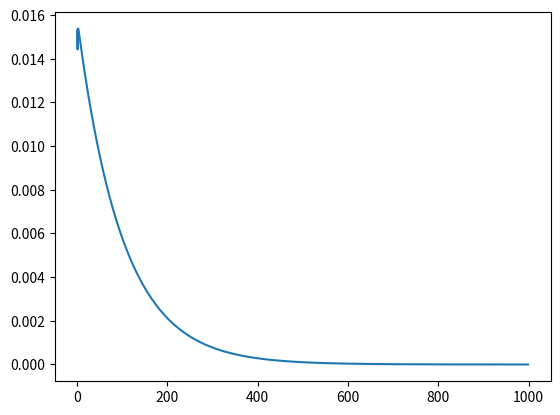

Reproduce this figure in Python.
import numpy as np
import matplotlib.pyplot as plt

def expectileRisk(tau):
    def u_f(y):
        return 2*((1 - tau) * np.maximum(0, y) - tau * np.maximum(0, -y))

    def rho_int(p, v, u_f):
        tol = np.sqrt(np.finfo(float).eps)

        bounds = [np.min(v), np.max(v)]

        while bounds[1] - bounds[0] > tol:
            mid = np.mean(bounds)
            tmp = np.dot(p, u_f((v - mid)))
            if tmp >= 0:
                bounds[0] = mid
            else:
                bounds[1] = mid

        return np.mean(bounds)

    def rho_f(p, v):
        return rho_int(p, v, u_f)

    return rho_f, u_f

def rand_multi(v, n):
    inds = np.argsort(v)
    tmp = v[inds]
    xs = rand_multi_int(tmp, n)
    xs = inds[xs]
    return xs

def rand_multi_int(v, n):
    v = np.maximum(0, v)
    v = v / np.sum(v)
    tmp = np.random.rand(n)
    xs = np.ones(n, dtype=int)
    for k in range(len(v) - 1):
        tmp = tmp - v[k]
        xs[tmp > 0] = k + 2
    return xs - 1  # subtracting 1 to match 0-based index in Python


S = 5
A = 2
np.random.seed(0)
P = np.random.rand(S, A, S)
P /= P.sum(axis=2, keepdims=True)

r = np.random.rand(S, A)

gamma = 0.99
r *= (1 - gamma)

risk_tau = 0.75
rho_f, u_f = expectileRisk(risk_tau)

itN = 1000

# Q-iteration
Q = np.zeros((S, A)) #np.random.rand(S, A)
Q_ = np.zeros((S, A))
hs = []

for it in range(itN):
    for s in range(S):
        for a in range(A):
            P_sa = P[s, a, :]
            Q_sa = r[s, a] + gamma * np.max(Q, axis=1)
            Q_[s, a] = rho_f(P_sa, Q_sa)


    hs.append(np.linalg.norm(Q - Q_))
    Q = Q_.copy()

Q1 = Q.copy()
plt.figure()
plt.plot(hs)
plt.show()



# Function to derive policy from Q-values
def get_policy(Q):
    policy = np.zeros((S, A))
    for s in range(S):
        policy[s, np.argmax(Q[s])] = 1.0
    return policy

# Evaluation function
def evaluate_policy(policy, num_episodes=100):
    returns = []
    for _ in range(num_episodes):
        state = np.random.randint(S)
        total_return = 0
        done = False
        while not done:
            action = np.random.choice(A, p=policy[state])
            next_state = np.random.choice(S, p=P[state, action])
            reward = r[state, action]
            total_return += reward
            if np.random.rand() < 0.1:  # Assuming a terminal state with a 10% chance
                done = True
            state = next_state
        returns.append(total_return)
    return returns

# Derive the policy from Q-values
policy = get_policy(Q)

# Evaluate the policy
num_episodes = 100
returns = evaluate_policy(policy, num_episodes)

# Print the results
print(f"Average return over {num_episodes} episodes: {np.mean(returns)}")
print(f"Standard deviation of return: {np.std(returns)}")

import numpy as np
import random


# Assume you have the following variables already defined
# Q1: Final Q-table from the Q-iteration algorithm
# S: Number of states
# A: Number of actions
# P: Transition probability matrix, shape (S, A, S)
# r: Reward matrix, shape (S, A)
# gamma: Discount factor

# Function to choose action using epsilon-greedy policy
def choose_action(state, Q, epsilon=0.1):
    if random.uniform(0, 1) < epsilon:
        return np.random.randint(A)  # Explore: Random action
    else:
        return np.argmax(Q[state])  # Exploit: Action with highest Q-value


# Function to simulate a step in the environment
def simulate_step(state, action, P, r):
    next_state = np.random.choice(S, p=P[state, action])
    reward = r[state, action]
    done = False  # Assuming no terminal states in this example
    return next_state, reward, done


# Generate buffer data
def generate_buffer(Q, P, r, num_episodes=100, max_steps_per_episode=100, epsilon=0.1):
    buffer = []

    for episode in range(num_episodes):
        state = np.random.randint(S)  # Start from a random state
        for step in range(max_steps_per_episode):
            action = choose_action(state, Q, epsilon)
            next_state, reward, done = simulate_step(state, action, P, r)
            buffer.append((state, action, reward, next_state, done))
            state = next_state
            if done:
                break

    return buffer


# Generate the buffer
buffer = generate_buffer(Q1, P, r)

# Example of buffer data structure: [(state, action, reward, next_state, done), ...]
print(buffer[:10000])  # Print the first 10 transitions for verification

# import numpy as np

# # Example buffer data generated previously
# buffer = generate_buffer(Q1, P, r, num_episodes=10000)

# Parameters
S = 5  # Number of states
A = 2  # Number of actions
gamma = 0.99  # Discount factor
alpha = 0.1  # Learning rate
cql_alpha = 1.0  # Regularization strength for CQL

# Initialize Q-table
Q = np.zeros((S, A))


# Helper function to compute CQL regularization term
def compute_cql_regularization(Q, state, cql_alpha):
    logsumexp_Q = np.log(np.sum(np.exp(Q[state])))  # logsumexp over all actions
    return cql_alpha * logsumexp_Q


# Offline CQL
for state, action, reward, next_state, done in buffer:
    best_next_action = np.argmax(Q[next_state])
    td_target = reward + gamma * Q[next_state, best_next_action] * (1 - done)
    td_error = td_target - Q[state, action]

    # Add CQL regularization term
    cql_reg = compute_cql_regularization(Q, state, cql_alpha)
    Q[state, action] += alpha * (td_error - cql_reg)


# The Q-table is now trained. You can use it to derive a policy.
def select_action(state, epsilon=0.1):
    if np.random.uniform(0, 1) < epsilon:
        return np.random.randint(A)  # Random action
    else:
        return np.argmax(Q[state])  # Action with highest Q-value


# Example usage of the trained policy
state = np.random.randint(S)
action = select_action(state)
print(f"Selected action for state {state}: {action}")


# Evaluate the learned policy
def evaluate_policy(Q, P, r, num_episodes=100, max_steps_per_episode=100):
    total_rewards = []
    for _ in range(num_episodes):
        state = np.random.randint(S)
        episode_reward = 0
        for _ in range(max_steps_per_episode):
            action = select_action(state, epsilon=0)  # Greedy action selection
            next_state = np.random.choice(S, p=P[state, action])
            reward = r[state, action]
            episode_reward += reward
            state = next_state
        total_rewards.append(episode_reward)
    return total_rewards


# Evaluate the policy
rewards = evaluate_policy(Q, P, r)

# Print the results
print(f"Average return over {num_episodes} episodes: {np.mean(returns)}")
print(f"Standard deviation of return: {np.std(returns)}")
